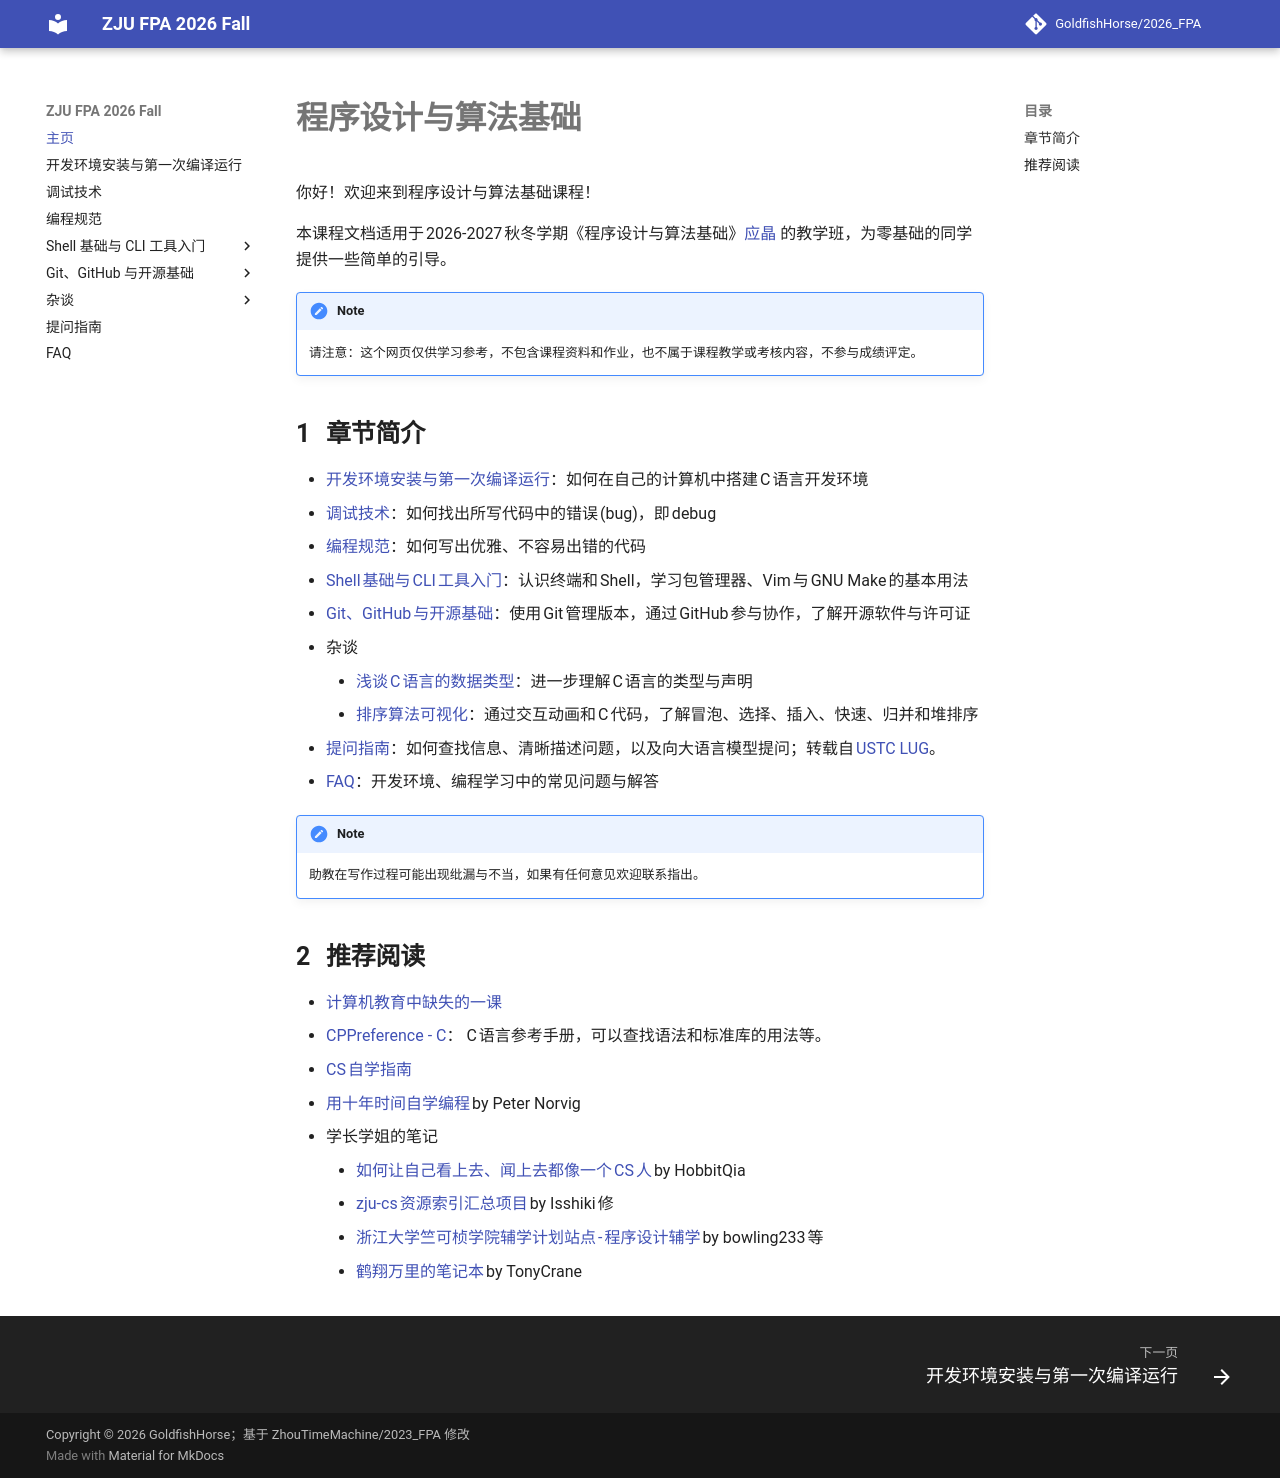

repository: GoldfishHorse/2026_FPA · page: index.html · generator: mkdocs

# 程序设计与算法基础

你好！欢迎来到程序设计与算法基础课程！

本课程文档适用于 2026-2027 秋冬学期《程序设计与算法基础》[应晶](https://person.zju.edu.cn/0095096) 的教学班，为零基础的同学提供一些简单的引导。

!!! note
    请注意：这个网页仅供学习参考，不包含课程资料和作业，也不属于课程教学或考核内容，不参与成绩评定。

## 章节简介

- [开发环境安装与第一次编译运行](env/index.md)：如何在自己的计算机中搭建 C 语言开发环境
- [调试技术](debug/index.md)：如何找出所写代码中的错误 (bug)，即 debug
- [编程规范](style/index.md)：如何写出优雅、不容易出错的代码
- [Shell 基础与 CLI 工具入门](shell/index.md)：认识终端和 Shell，学习包管理器、Vim 与 GNU Make 的基本用法
- [Git、GitHub 与开源基础](git/index.md)：使用 Git 管理版本，通过 GitHub 参与协作，了解开源软件与许可证
- 杂谈
    - [浅谈 C 语言的数据类型](misc/c-types.md)：进一步理解 C 语言的类型与声明
    - [排序算法可视化](misc/sorting.md)：通过交互动画和 C 代码，了解冒泡、选择、插入、快速、归并和堆排序
- [提问指南](howtoask.md)：如何查找信息、清晰描述问题，以及向大语言模型提问；转载自 [USTC LUG](https://lug.ustc.edu.cn/wiki/)。
- [FAQ](faq.md)：开发环境、编程学习中的常见问题与解答

!!! note
    助教在写作过程可能出现纰漏与不当，如果有任何意见欢迎联系指出。

## 推荐阅读

- [计算机教育中缺失的一课](https://missing-semester-cn.github.io/)
- [CPPreference - C](https://en.cppreference.com/c)： C 语言参考手册，可以查找语法和标准库的用法等。
- [CS 自学指南](https://csdiy.wiki/)
- [用十年时间自学编程](https://www.norvig.com/21-days.html) by Peter Norvig

- 学长学姐的笔记
    - [如何让自己看上去、闻上去都像一个 CS 人](https://www.cc98.org/topic/5370849) by HobbitQia
    - [zju-cs 资源索引汇总项目](https://isshikihugh.github.io/zju-cs-asio/) by Isshiki 修
    - [浙江大学竺可桢学院辅学计划站点 - 程序设计辅学](https://ckc-agc.bowling233.top/programming/) by bowling233 等
    - [鹤翔万里的笔记本](https://note.tonycrane.cc/cs/pl/c_cpp/c/) by TonyCrane
